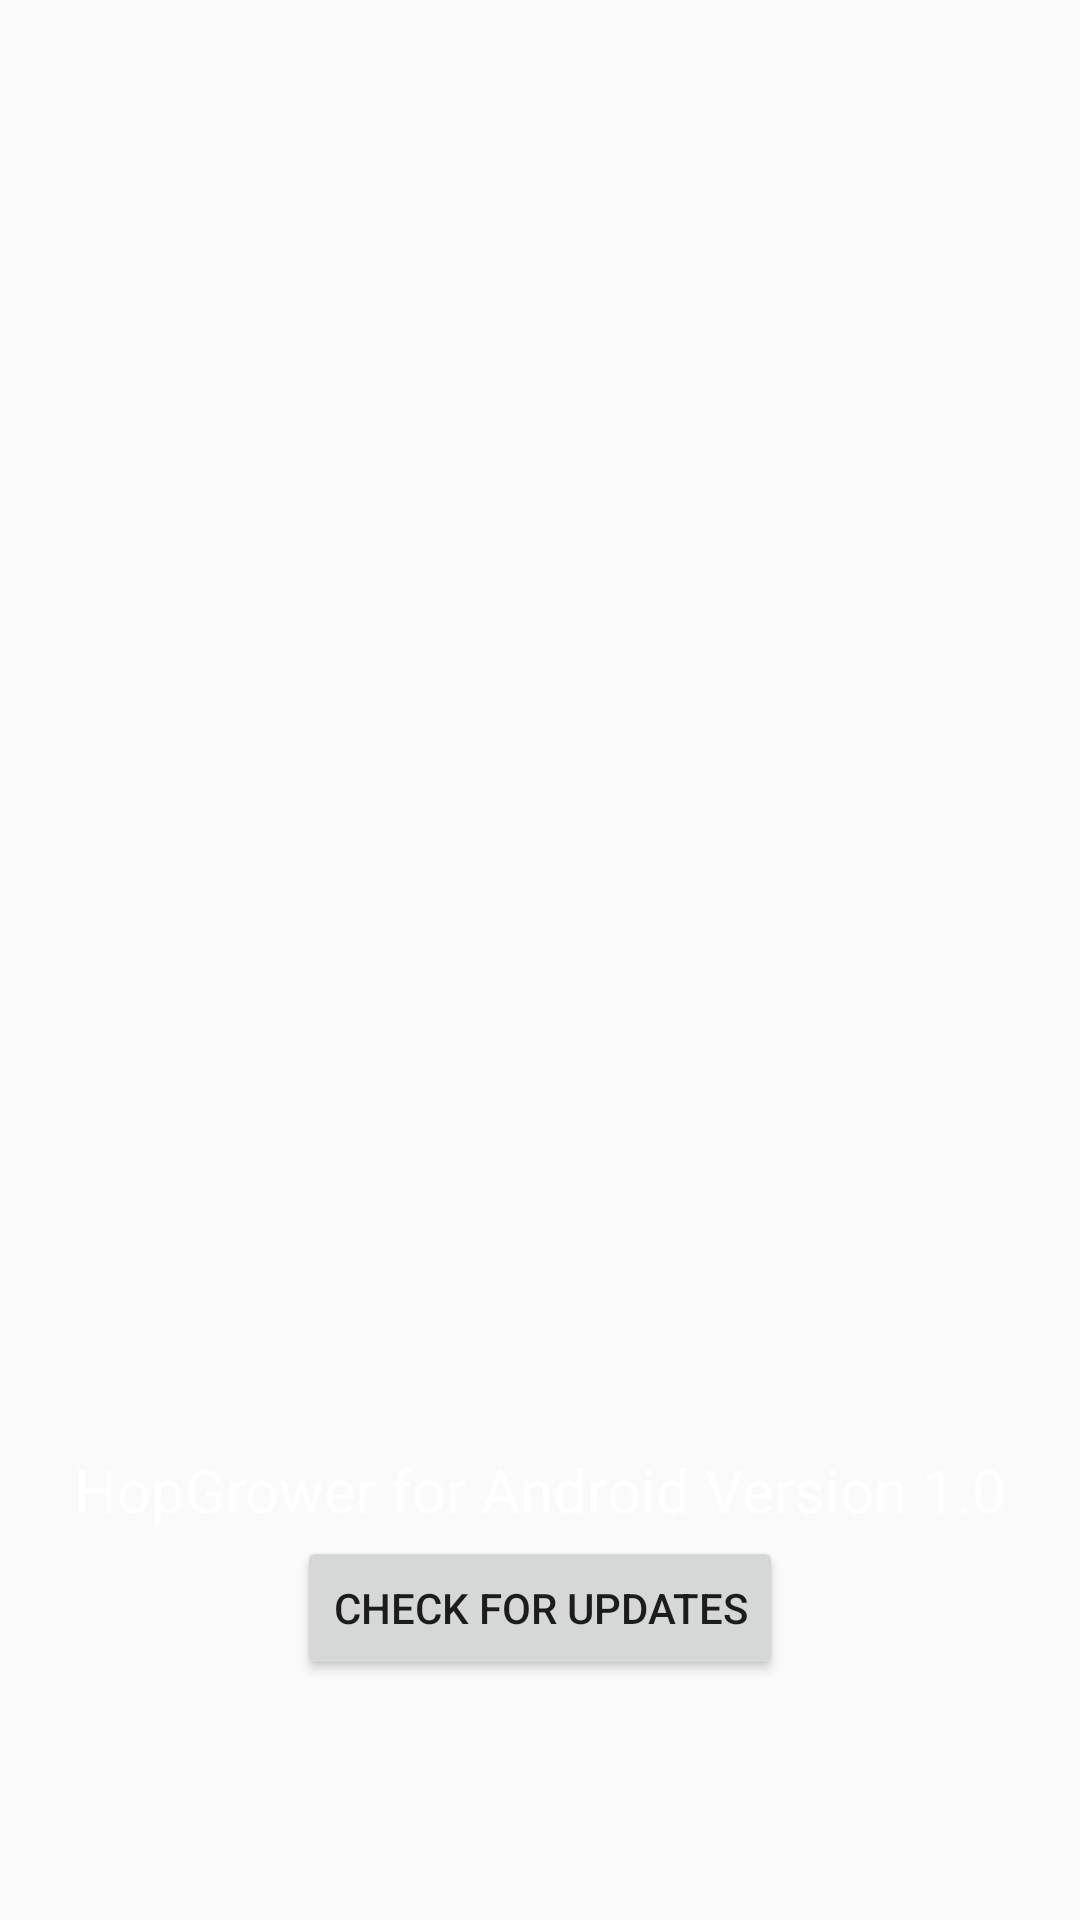

Android layout source for this screen:
<!-- AndroidManifest.xml: application theme AppTheme -->
<!-- res/layout/about_screen.xml -->
<?xml version="1.0" encoding="utf-8"?>
<RelativeLayout xmlns:android="http://schemas.android.com/apk/res/android"    android:layout_width="match_parent"    android:layout_height="match_parent">        <TextView        android:id="@+id/about_item_text"        android:layout_width="wrap_content"        android:layout_height="wrap_content"        android:text="@string/version"        android:layout_marginBottom="130dp"        android:textSize="20sp"        android:textColor="@color/white"        android:layout_centerHorizontal="true"        android:layout_alignParentBottom="true" />    <Button        android:layout_marginTop="5dip"        android:layout_centerHorizontal="true"        android:text="@string/updates"        android:layout_marginBottom="80dp"        android:id="@+id/button1"        android:layout_width="wrap_content"        android:layout_height="wrap_content"        android:layout_alignParentBottom="true"></Button></RelativeLayout>
<!-- resources referenced by this layout -->
<resources>
  <item name="white" type="color">#FFFFFFFF</item>
  <!-- drawable hop_grower_banner: png bitmap (drawable, 8580 bytes) -->
  <string name="updates">Check for updates</string>
  <string name="version">HopGrower for Android Version 1.0</string>
  <style name="AppTheme" parent="AppBaseTheme">
          
  
          <item name="android:alertDialogStyle">@style/Theme_HopGrower_Dialog</item>
  
  
      </style>
  <style name="AppBaseTheme" parent="Theme.AppCompat.Light">
          
      </style>
  <style name="Theme_HopGrower_Dialog" parent="@android:style/Theme.Dialog">
          <item name="android:textColor">#FFFFFF</item>
      </style>
</resources>
